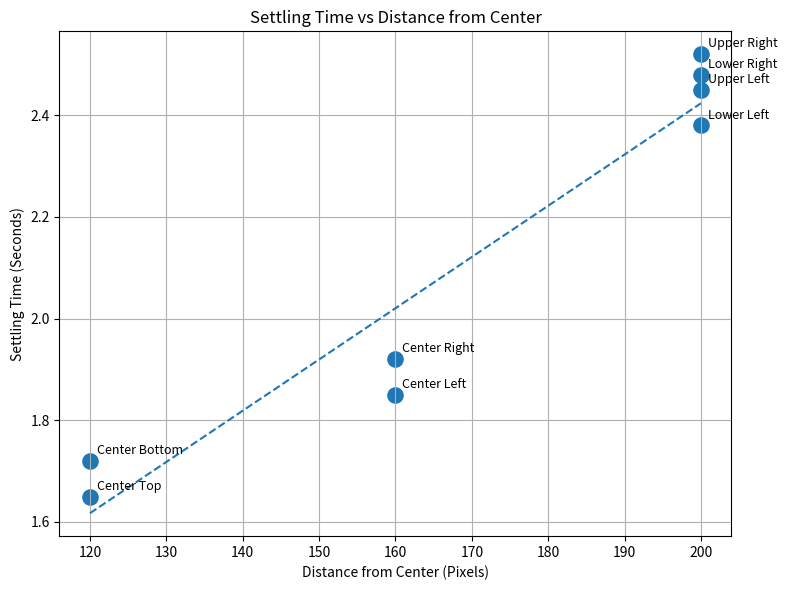
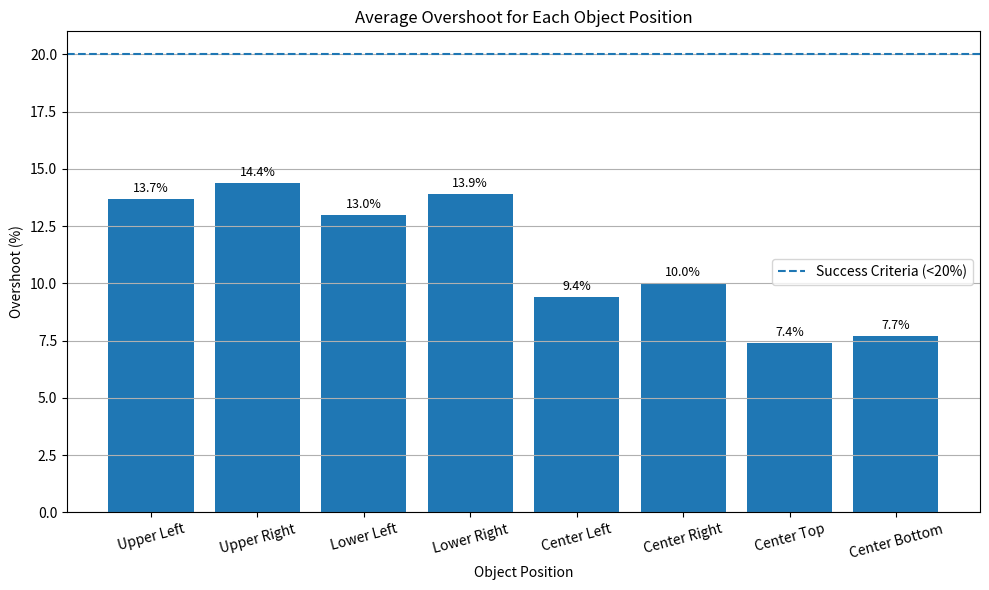

The matplotlib source for these figures, in order:
import matplotlib.pyplot as plt
import numpy as np

# =========================
# DATA SETTLING TIME
# =========================
object_positions = [
    "Upper Left",
    "Upper Right",
    "Lower Left",
    "Lower Right",
    "Center Left",
    "Center Right",
    "Center Top",
    "Center Bottom"
]

distance_from_center = [200, 200, 200, 200, 160, 160, 120, 120]

settling_time = [2.45, 2.52, 2.38, 2.48, 1.85, 1.92, 1.65, 1.72]

# =========================
# SCATTER PLOT
# Settling Time vs Distance
# =========================
plt.figure(figsize=(8, 6))

plt.scatter(
    distance_from_center,
    settling_time,
    s=120
)

# Tambahkan label tiap titik
for i in range(len(object_positions)):
    plt.annotate(
        object_positions[i],
        (distance_from_center[i], settling_time[i]),
        textcoords="offset points",
        xytext=(5, 5),
        fontsize=9
    )

# Trend line
z = np.polyfit(distance_from_center, settling_time, 1)
p = np.poly1d(z)

x_line = np.linspace(min(distance_from_center), max(distance_from_center), 100)

plt.plot(x_line, p(x_line), linestyle='--')

plt.title("Settling Time vs Distance from Center")
plt.xlabel("Distance from Center (Pixels)")
plt.ylabel("Settling Time (Seconds)")
plt.grid(True)

plt.tight_layout()
plt.show()

# =========================
# DATA OVERSHOOT
# =========================
average_overshoot = [13.7, 14.4, 13.0, 13.9, 9.4, 10.0, 7.4, 7.7]

# =========================
# BAR CHART OVERSHOOT
# =========================
plt.figure(figsize=(10, 6))

bars = plt.bar(
    object_positions,
    average_overshoot
)

# Tambahkan nilai di atas bar
for bar in bars:
    height = bar.get_height()
    plt.text(
        bar.get_x() + bar.get_width()/2,
        height + 0.3,
        f'{height:.1f}%',
        ha='center',
        fontsize=9
    )

# Garis batas overshoot maksimum
plt.axhline(
    y=20,
    linestyle='--',
    label='Success Criteria (<20%)'
)

plt.title("Average Overshoot for Each Object Position")
plt.xlabel("Object Position")
plt.ylabel("Overshoot (%)")

plt.xticks(rotation=15)
plt.legend()
plt.grid(axis='y')

plt.tight_layout()
plt.show()
